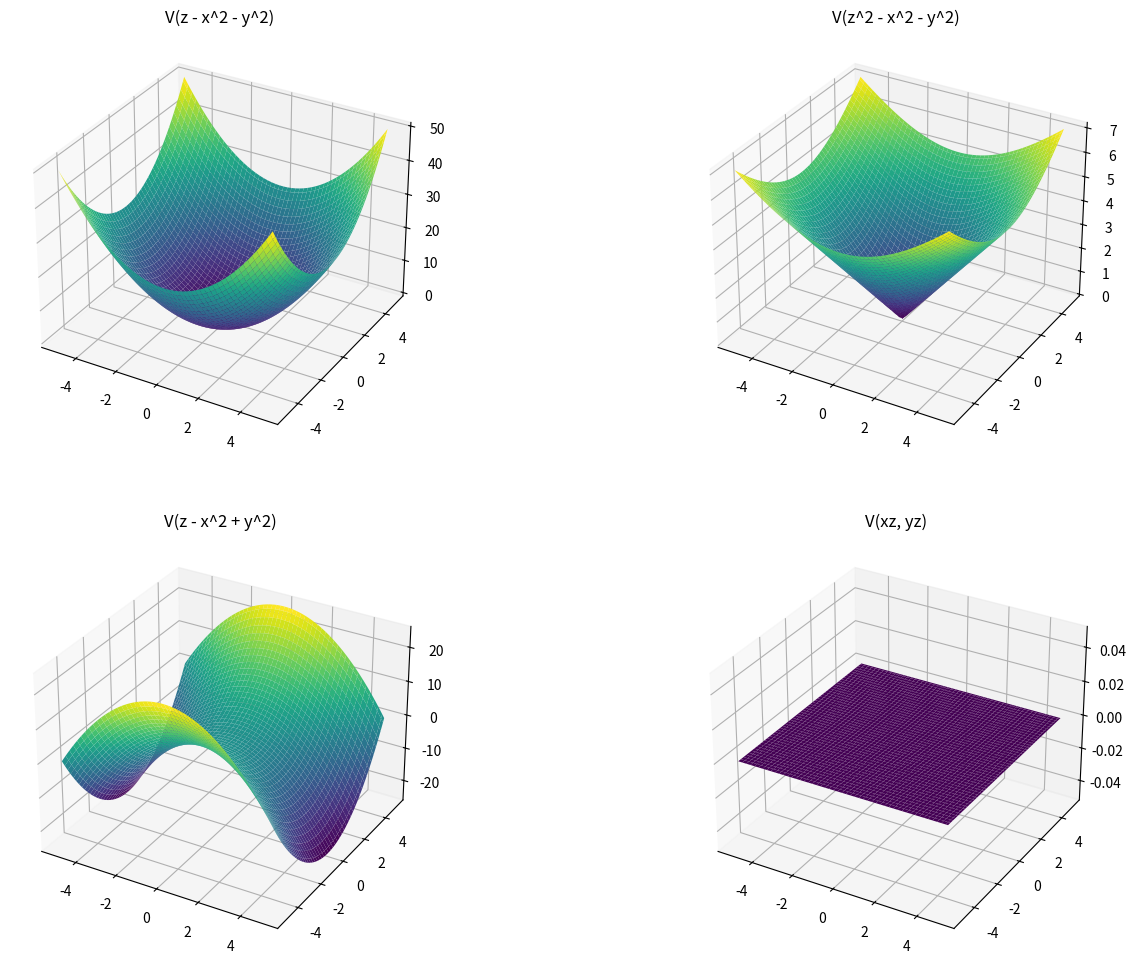

This chart was generated by the following Python code:
import numpy as np
import matplotlib.pyplot as plt
from mpl_toolkits.mplot3d import Axes3D

# Funkcje definiujące rozmaitości algebraiczne
def func1(x, y):
    return x**2 + y**2

def func2(x, y):
    return np.sqrt(x**2 + y**2)

def func3(x, y):
    return -x**2 + y**2

def func4(x, y):
    z = np.zeros_like(x)
    z[(x == 0) | (y == 0)] = 0
    return z


# Tworzenie siatki punktów
x = np.linspace(-5, 5, 100)
y = np.linspace(-5, 5, 100)
x, y = np.meshgrid(x, y)

# Obliczanie wartości z dla każdej funkcji
z1 = func1(x, y)
z2 = func2(x, y)
z3 = func3(x, y)
z4 = func4(x, y)

# Rysowanie wykresów
fig = plt.figure(figsize=(16, 12))

# Wykres 1
ax1 = fig.add_subplot(221, projection='3d')
ax1.plot_surface(x, y, z1, cmap='viridis')
ax1.set_title('V(z - x^2 - y^2)')

# Wykres 2
ax2 = fig.add_subplot(222, projection='3d')
ax2.plot_surface(x, y, z2, cmap='viridis')
ax2.set_title('V(z^2 - x^2 - y^2)')

# Wykres 3
ax3 = fig.add_subplot(223, projection='3d')
ax3.plot_surface(x, y, z3, cmap='viridis')
ax3.set_title('V(z - x^2 + y^2)')

# Wykres 4
ax4 = fig.add_subplot(224, projection='3d')
ax4.plot_surface(x, y, z4, cmap='viridis')
ax4.set_title('V(xz, yz)')

plt.show()
